Dataset: data (GitHub, DeepLearner7/Hand-Gesture-Recognition). Classes: closed hand, one finger, open palm.

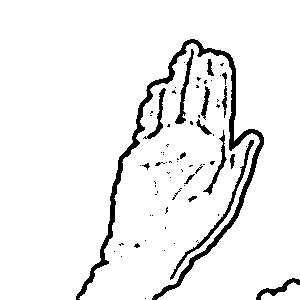
Label: open palm

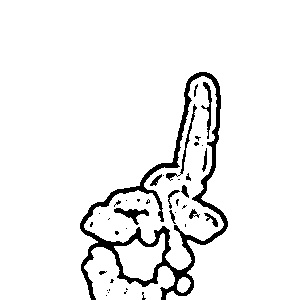
Label: one finger

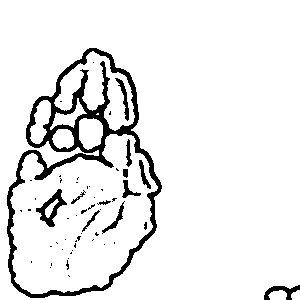
Label: open palm

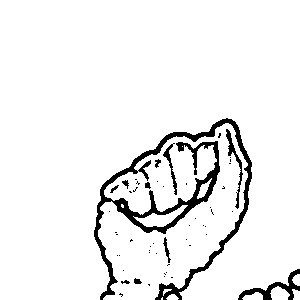
Label: closed hand

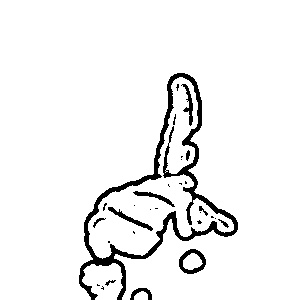
Label: one finger

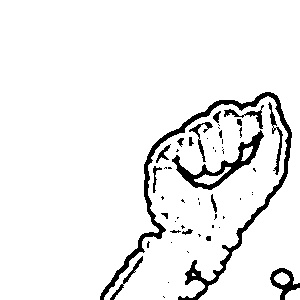
Label: closed hand
